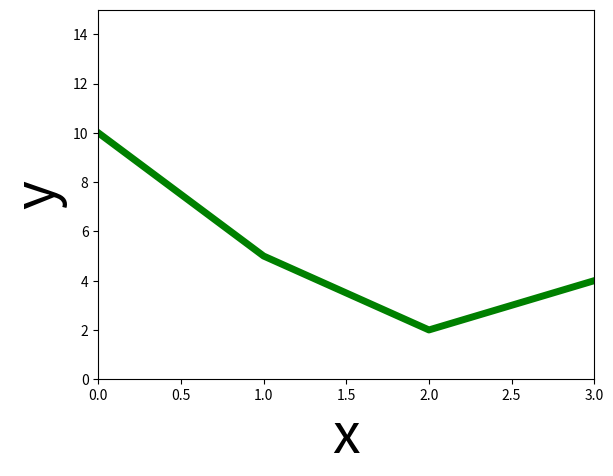
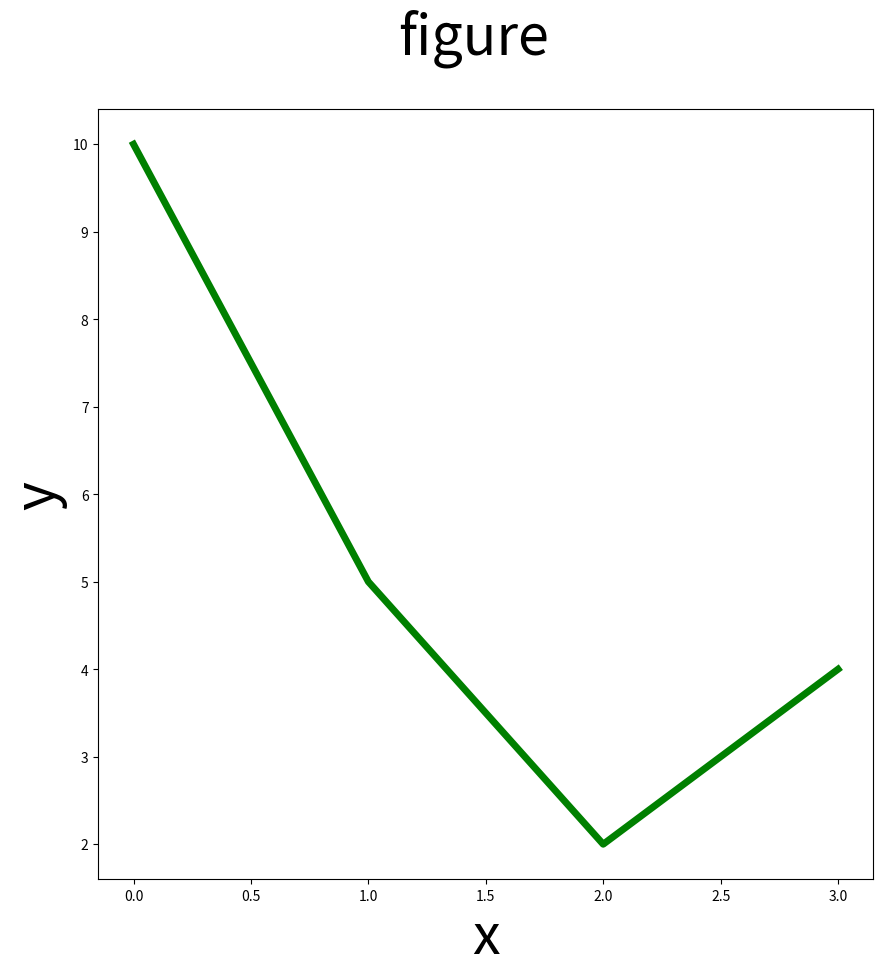
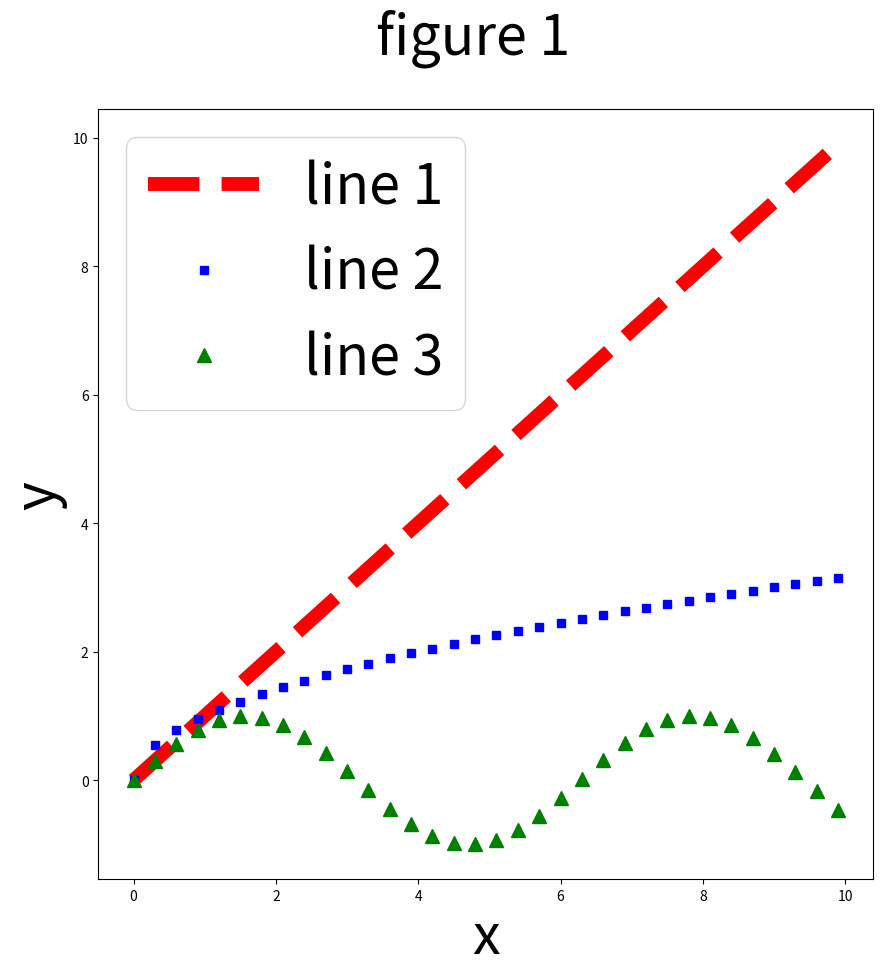
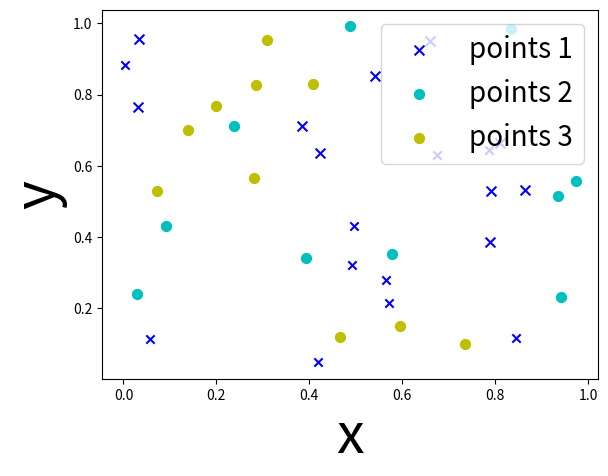

Here is the Python script that generated these plots, in order:
# -*- coding: utf-8 -*-
"""
Created on Wed Nov  6 17:31:04 2019

@author: Zikantika
"""

import matplotlib.pyplot as plt
import numpy as np
#first example: 1 line plot
plt.plot([10,5,2,4],color='green',label='line 1', linewidth=5)
plt.ylabel('y',fontsize=40)
plt.xlabel('x',fontsize=40)
plt.axis([0,3, 0,15])
plt.show()
fig = plt.figure(figsize=(10,10))
ax = fig.add_subplot(111)
ax.set_xlabel('x',fontsize=40)
ax.set_ylabel('y',fontsize=40)
fig.suptitle('figure',fontsize=40)
ax.plot([10,5,2,4],color='green',label='line 1', linewidth=5)
fig.savefig('figure.png')


#second example: multiple lines plot
fig = plt.figure(figsize=(10,10))
ax = fig.add_subplot(111)
r = np.arange(0., 10., 0.3)
p1, = ax.plot(r, r, 'r--',label='line 1', linewidth=10)
p2, = ax.plot(r, r**0.5, 'bs',label='line 2', linewidth=10)
p3, = ax.plot(r,np.sin(r),'g^', label='line 3', markersize=10)
handles, labels = ax.get_legend_handles_labels()
ax.legend(handles, labels,fontsize=40)
ax.set_xlabel('x',fontsize=40)
ax.set_ylabel('y',fontsize=40)
fig.suptitle('figure 1',fontsize=40)
fig.savefig('figure_multiplelines.png')


#third example: scatter plot with random points
colors = ['b', 'c', 'y', 'm', 'r']
fig = plt.figure()
ax = fig.add_subplot(111)
ax.scatter(np.random.random(10), np.random.random(10), marker='x', color=colors[0])
p1 = ax.scatter(np.random.random(10), np.random.random(10), marker='x', color=colors[0],s=50)
p2 = ax.scatter(np.random.random(10), np.random.random(10), marker='o', color=colors[1],s=50)
p3 = ax.scatter(np.random.random(10), np.random.random(10), marker='o', color=colors[2],s=50)
ax.legend((p1,p2,p3),('points 1','points 2','points 3'),fontsize=20)
ax.set_xlabel('x',fontsize=40)
ax.set_ylabel('y',fontsize=40)
fig.savefig('figure_scatterplot.png')
